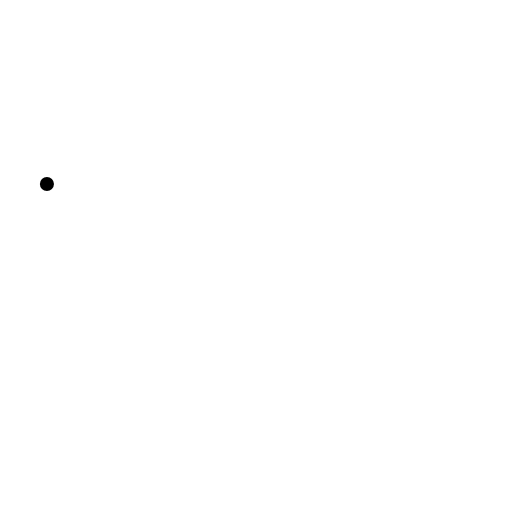
t = 0.00 s
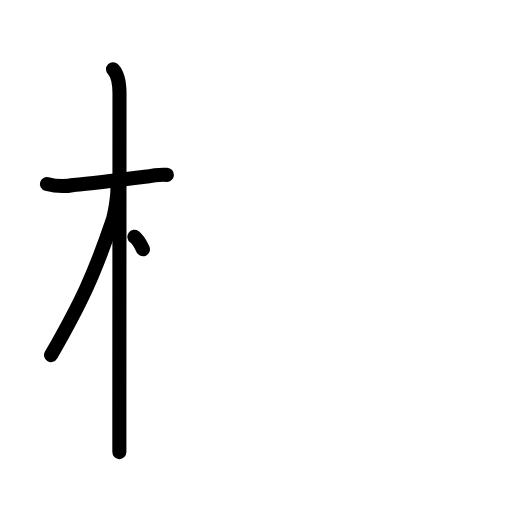
t = 3.25 s
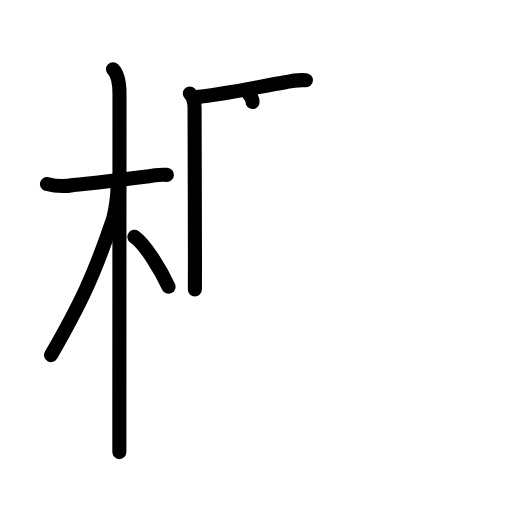
t = 6.38 s
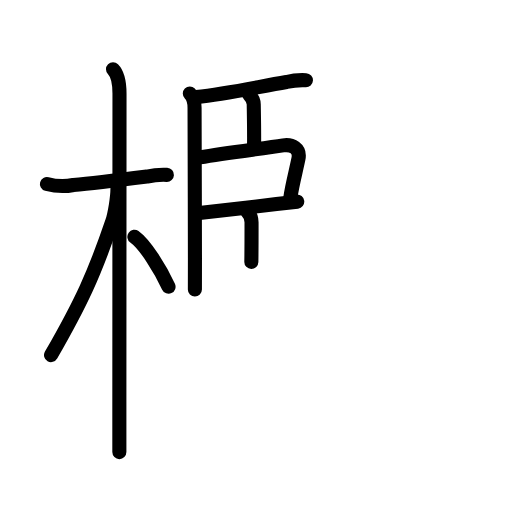
t = 9.63 s
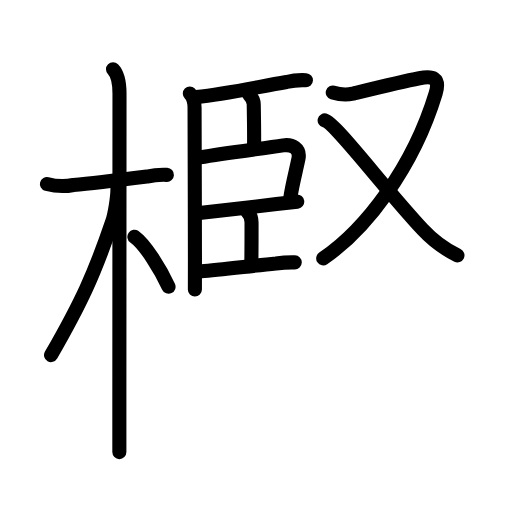
t = 12.88 s
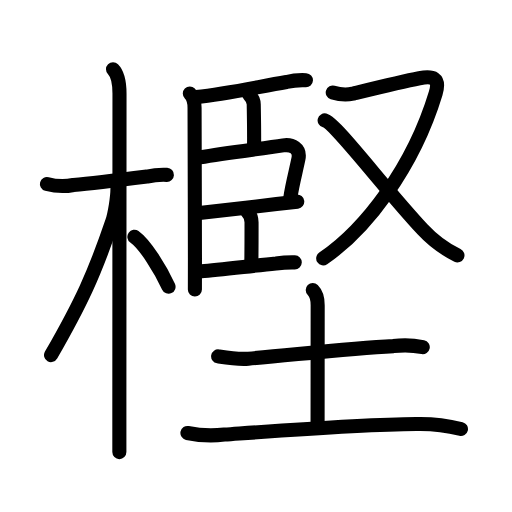
t = 16.00 s

The animated SVG that drew these frames (rendered in a browser with its animation timeline set to each time). Animation: 54 SMIL elements (animate=54); one cycle of 16.00 s.

<?xml version="1.0" encoding="UTF-8"?>
<!--
AniKanjiVG is licensed by CC-BY-SA Paul C. Sommerhoff (https://bitbucket.org/sommerhoff/anikanjivg).
AniKanjiVG uses KanjiVG which is licensed by CC-BY-SA Ulrich Apel (http://kanjivg.tagaini.net).
See also http://creativecommons.org/licenses/by-sa/3.0/
-->
<svg xmlns:kvg='http://kanjivg.tagaini.net' xmlns='http://www.w3.org/2000/svg' width='109' height='109' viewBox='0 0 109 109' style='fill:none;stroke:#000000;stroke-width:3;stroke-linecap:round;stroke-linejoin:round;' id="kvg:kanji_06a2b"><g id="kvg:06a2b" kvg:element="樫"><g id="kvg:06a2b-g1" kvg:element="木" kvg:position="left" kvg:radical="general"><path id="kvg:06a2b-s1" kvg:type="㇐" d="M9.99,39.17c1.86,0.5,3.74,0.58,5.63,0.22c4.17-0.36,10.88-1.2,15.67-1.81c1.4-0.3,2.81-0.41,4.24-0.35"><animate attributeName="d" begin="0.0s" dur="0.3333333333333333s" from="M9.99,39.17C9.99,39.17,9.99,39.17,9.99,39.17" to="M9.99,39.17c1.86,0.5,3.74,0.58,5.63,0.22" />
<animate attributeName="d" begin="0.3333333333333333s" dur="0.3333333333333333s" from="M9.99,39.17c1.86,0.5,3.74,0.58,5.63,0.22c0,0,0,0,0,0,0" to="M9.99,39.17c1.86,0.5,3.74,0.58,5.63,0.22c4.17-0.36,10.88-1.2,15.67-1.81" />
<animate attributeName="d" begin="0.6666666666666666s" dur="0.3333333333333333s" from="M9.99,39.17c1.86,0.5,3.74,0.58,5.63,0.22c4.17-0.36,10.88-1.2,15.67-1.81c0,0,0,0,0,0,0" to="M9.99,39.17c1.86,0.5,3.74,0.58,5.63,0.22c4.17-0.36,10.88-1.2,15.67-1.81c1.4-0.3,2.81-0.41,4.24-0.35" />
</path>
<path id="kvg:06a2b-s2" kvg:type="㇑" d="M24.06,14.75c1.03,1.03,1.38,3.25,1.38,5.21c0,2.42-0.02,44.67-0.03,65.54c0,5.29,0,9.21,0,10.75"><animate attributeName="d" begin="1.0s" dur="0.3333333333333333s" from="M24.06,14.75C24.06,14.75,24.06,14.75,24.06,14.75" to="M24.06,14.75c1.03,1.03,1.38,3.25,1.38,5.21" />
<animate attributeName="d" begin="1.3333333333333333s" dur="0.3333333333333333s" from="M24.06,14.75c1.03,1.03,1.38,3.25,1.38,5.21c0,0,0,0,0,0,0" to="M24.06,14.75c1.03,1.03,1.38,3.25,1.38,5.21c0,2.42-0.02,44.67-0.03,65.54" />
<animate attributeName="d" begin="1.6666666666666665s" dur="0.3333333333333333s" from="M24.06,14.75c1.03,1.03,1.38,3.25,1.38,5.21c0,2.42-0.02,44.67-0.03,65.54c0,0,0,0,0,0,0" to="M24.06,14.75c1.03,1.03,1.38,3.25,1.38,5.21c0,2.42-0.02,44.67-0.03,65.54c0,5.29,0,9.21,0,10.75" />
<animate attributeName="d" begin="0s" dur="1.0s" from="M-100,-100" to="M-100,-100" />
</path>
<path id="kvg:06a2b-s3" kvg:type="㇒" d="M25.01,40.03c0,2.09-0.6,5.61-1.12,7.14c-3.79,11.17-6.6,17.25-13.02,28.42"><animate attributeName="d" begin="2.0s" dur="0.5s" from="M25.01,40.03C25.01,40.03,25.01,40.03,25.01,40.03" to="M25.01,40.03c0,2.09-0.6,5.61-1.12,7.14" />
<animate attributeName="d" begin="2.5s" dur="0.5s" from="M25.01,40.03c0,2.09-0.6,5.61-1.12,7.14c0,0,0,0,0,0,0" to="M25.01,40.03c0,2.09-0.6,5.61-1.12,7.14c-3.79,11.17-6.6,17.25-13.02,28.42" />
<animate attributeName="d" begin="0s" dur="2.0s" from="M-100,-100" to="M-100,-100" />
</path>
<path id="kvg:06a2b-s4" kvg:type="㇔/㇏" d="M28.61,50.4c2.33,1.67,5.51,6.85,7.27,10.64"><animate attributeName="d" begin="3.0s" dur="1.0s" from="M28.61,50.4C28.61,50.4,28.61,50.4,28.61,50.4" to="M28.61,50.4c2.33,1.67,5.51,6.85,7.27,10.64" />
<animate attributeName="d" begin="0s" dur="3.0s" from="M-100,-100" to="M-100,-100" />
</path>
</g>
<g id="kvg:06a2b-g2" kvg:element="堅" kvg:position="right"><g id="kvg:06a2b-g3" kvg:position="top"><g id="kvg:06a2b-g4" kvg:element="臣" kvg:position="left"><path id="kvg:06a2b-s5" kvg:type="㇑" d="M40.41,19.92c0.77,0.77,1.01,1.95,1.01,3.01c0,2.79,0.07,21.65,0.08,32.07c0,3.38,0,5.87-0.01,6.64"><animate attributeName="d" begin="4.0s" dur="0.3333333333333333s" from="M40.41,19.92C40.41,19.92,40.41,19.92,40.41,19.92" to="M40.41,19.92c0.77,0.77,1.01,1.95,1.01,3.01" />
<animate attributeName="d" begin="4.333333333333333s" dur="0.3333333333333333s" from="M40.41,19.92c0.77,0.77,1.01,1.95,1.01,3.01c0,0,0,0,0,0,0" to="M40.41,19.92c0.77,0.77,1.01,1.95,1.01,3.01c0,2.79,0.07,21.65,0.08,32.07" />
<animate attributeName="d" begin="4.666666666666667s" dur="0.3333333333333333s" from="M40.41,19.92c0.77,0.77,1.01,1.95,1.01,3.01c0,2.79,0.07,21.65,0.08,32.07c0,0,0,0,0,0,0" to="M40.41,19.92c0.77,0.77,1.01,1.95,1.01,3.01c0,2.79,0.07,21.65,0.08,32.07c0,3.38,0,5.87-0.01,6.64" />
<animate attributeName="d" begin="0s" dur="4.0s" from="M-100,-100" to="M-100,-100" />
</path>
<path id="kvg:06a2b-s6" kvg:type="㇐b" d="M41.76,20.66c6.65-0.71,12.78-2.1,19.23-3.2c1.36-0.33,2.74-0.45,4.14-0.38"><animate attributeName="d" begin="5.0s" dur="0.5s" from="M41.76,20.66C41.76,20.66,41.76,20.66,41.76,20.66" to="M41.76,20.66c6.65-0.71,12.78-2.1,19.23-3.2" />
<animate attributeName="d" begin="5.5s" dur="0.5s" from="M41.76,20.66c6.65-0.71,12.78-2.1,19.23-3.2c0,0,0,0,0,0,0" to="M41.76,20.66c6.65-0.71,12.78-2.1,19.23-3.2c1.36-0.33,2.74-0.45,4.14-0.38" />
<animate attributeName="d" begin="0s" dur="5.0s" from="M-100,-100" to="M-100,-100" />
</path>
<path id="kvg:06a2b-s7" kvg:type="㇑a" d="M53.01,20.11c0.69,0.69,1.01,1.26,1.01,2.15c0,0.52,0.12,5.44,0.07,8.66"><animate attributeName="d" begin="6.0s" dur="0.5s" from="M53.01,20.11C53.01,20.11,53.01,20.11,53.01,20.11" to="M53.01,20.11c0.69,0.69,1.01,1.26,1.01,2.15" />
<animate attributeName="d" begin="6.5s" dur="0.5s" from="M53.01,20.11c0.69,0.69,1.01,1.26,1.01,2.15c0,0,0,0,0,0,0" to="M53.01,20.11c0.69,0.69,1.01,1.26,1.01,2.15c0,0.52,0.12,5.44,0.07,8.66" />
<animate attributeName="d" begin="0s" dur="6.0s" from="M-100,-100" to="M-100,-100" />
</path>
<path id="kvg:06a2b-s8" kvg:type="㇕b" d="M42.54,33.5c5.89-1.01,13.09-1.83,17.74-2.55c1.88-0.29,3.69,0.67,3.26,2.84c-0.49,2.43-1.33,5.57-1.72,8.24"><animate attributeName="d" begin="7.0s" dur="0.3333333333333333s" from="M42.54,33.5C42.54,33.5,42.54,33.5,42.54,33.5" to="M42.54,33.5c5.89-1.01,13.09-1.83,17.74-2.55" />
<animate attributeName="d" begin="7.333333333333333s" dur="0.3333333333333333s" from="M42.54,33.5c5.89-1.01,13.09-1.83,17.74-2.55c0,0,0,0,0,0,0" to="M42.54,33.5c5.89-1.01,13.09-1.83,17.74-2.55c1.88-0.29,3.69,0.67,3.26,2.84" />
<animate attributeName="d" begin="7.666666666666667s" dur="0.3333333333333333s" from="M42.54,33.5c5.89-1.01,13.09-1.83,17.74-2.55c1.88-0.29,3.69,0.67,3.26,2.84c0,0,0,0,0,0,0" to="M42.54,33.5c5.89-1.01,13.09-1.83,17.74-2.55c1.88-0.29,3.69,0.67,3.26,2.84c-0.49,2.43-1.33,5.57-1.72,8.24" />
<animate attributeName="d" begin="0s" dur="7.0s" from="M-100,-100" to="M-100,-100" />
</path>
<path id="kvg:06a2b-s9" kvg:type="㇐b" d="M42.44,45.32c3.27-0.32,11.23-1.25,16.43-1.87c2.06-0.24,3.68-0.44,4.41-0.52"><animate attributeName="d" begin="8.0s" dur="0.5s" from="M42.44,45.32C42.44,45.32,42.44,45.32,42.44,45.32" to="M42.44,45.32c3.27-0.32,11.23-1.25,16.43-1.87" />
<animate attributeName="d" begin="8.5s" dur="0.5s" from="M42.44,45.32c3.27-0.32,11.23-1.25,16.43-1.87c0,0,0,0,0,0,0" to="M42.44,45.32c3.27-0.32,11.23-1.25,16.43-1.87c2.06-0.24,3.68-0.44,4.41-0.52" />
<animate attributeName="d" begin="0s" dur="8.0s" from="M-100,-100" to="M-100,-100" />
</path>
<path id="kvg:06a2b-s10" kvg:type="㇑a" d="M52.54,44.9c0.66,0.66,1.01,1.6,1.01,2.4c0,0.52,0.01,5.23-0.04,8.45"><animate attributeName="d" begin="9.0s" dur="0.5s" from="M52.54,44.9C52.54,44.9,52.54,44.9,52.54,44.9" to="M52.54,44.9c0.66,0.66,1.01,1.6,1.01,2.4" />
<animate attributeName="d" begin="9.5s" dur="0.5s" from="M52.54,44.9c0.66,0.66,1.01,1.6,1.01,2.4c0,0,0,0,0,0,0" to="M52.54,44.9c0.66,0.66,1.01,1.6,1.01,2.4c0,0.52,0.01,5.23-0.04,8.45" />
<animate attributeName="d" begin="0s" dur="9.0s" from="M-100,-100" to="M-100,-100" />
</path>
<path id="kvg:06a2b-s11" kvg:type="㇐b" d="M42.9,57.73c3.68-0.21,10.07-1.08,15.85-1.65c1.33-0.17,2.66-0.25,4-0.22"><animate attributeName="d" begin="10.0s" dur="0.5s" from="M42.9,57.73C42.9,57.73,42.9,57.73,42.9,57.73" to="M42.9,57.73c3.68-0.21,10.07-1.08,15.85-1.65" />
<animate attributeName="d" begin="10.5s" dur="0.5s" from="M42.9,57.73c3.68-0.21,10.07-1.08,15.85-1.65c0,0,0,0,0,0,0" to="M42.9,57.73c3.68-0.21,10.07-1.08,15.85-1.65c1.33-0.17,2.66-0.25,4-0.22" />
<animate attributeName="d" begin="0s" dur="10.0s" from="M-100,-100" to="M-100,-100" />
</path>
</g>
<g id="kvg:06a2b-g5" kvg:element="又" kvg:position="right"><path id="kvg:06a2b-s12" kvg:type="㇇" d="M70.84,19.69c0.81,0.25,2.66,0.63,4.27,0.25c1.26-0.3,10.01-2.48,14.17-3.28c2.85-0.54,4.49-0.15,3.47,3.21c-4.86,16-15.02,29.05-23.94,35.14"><animate attributeName="d" begin="11.0s" dur="0.25s" from="M70.84,19.69C70.84,19.69,70.84,19.69,70.84,19.69" to="M70.84,19.69c0.81,0.25,2.66,0.63,4.27,0.25" />
<animate attributeName="d" begin="11.25s" dur="0.25s" from="M70.84,19.69c0.81,0.25,2.66,0.63,4.27,0.25c0,0,0,0,0,0,0" to="M70.84,19.69c0.81,0.25,2.66,0.63,4.27,0.25c1.26-0.3,10.01-2.48,14.17-3.28" />
<animate attributeName="d" begin="11.5s" dur="0.25s" from="M70.84,19.69c0.81,0.25,2.66,0.63,4.27,0.25c1.26-0.3,10.01-2.48,14.17-3.28c0,0,0,0,0,0,0" to="M70.84,19.69c0.81,0.25,2.66,0.63,4.27,0.25c1.26-0.3,10.01-2.48,14.17-3.28c2.85-0.54,4.49-0.15,3.47,3.21" />
<animate attributeName="d" begin="11.75s" dur="0.25s" from="M70.84,19.69c0.81,0.25,2.66,0.63,4.27,0.25c1.26-0.3,10.01-2.48,14.17-3.28c2.85-0.54,4.49-0.15,3.47,3.21c0,0,0,0,0,0,0" to="M70.84,19.69c0.81,0.25,2.66,0.63,4.27,0.25c1.26-0.3,10.01-2.48,14.17-3.28c2.85-0.54,4.49-0.15,3.47,3.21c-4.86,16-15.02,29.05-23.94,35.14" />
<animate attributeName="d" begin="0s" dur="11.0s" from="M-100,-100" to="M-100,-100" />
</path>
<path id="kvg:06a2b-s13" kvg:type="㇏" d="M69.11,25.64c2.31,0.59,12.39,14.11,20.83,23.17c2.15,2.31,4.62,4.18,7.45,5.55"><animate attributeName="d" begin="12.0s" dur="0.5s" from="M69.11,25.64C69.11,25.64,69.11,25.64,69.11,25.64" to="M69.11,25.64c2.31,0.59,12.39,14.11,20.83,23.17" />
<animate attributeName="d" begin="12.5s" dur="0.5s" from="M69.11,25.64c2.31,0.59,12.39,14.11,20.83,23.17c0,0,0,0,0,0,0" to="M69.11,25.64c2.31,0.59,12.39,14.11,20.83,23.17c2.15,2.31,4.62,4.18,7.45,5.55" />
<animate attributeName="d" begin="0s" dur="12.0s" from="M-100,-100" to="M-100,-100" />
</path>
</g>
</g>
<g id="kvg:06a2b-g6" kvg:element="土" kvg:position="bottom"><path id="kvg:06a2b-s14" kvg:type="㇐" d="M46.44,75.87c2.13,0.33,4.29,0.68,6.44,0.49c10-0.86,21.51-2.18,30.88-2.68c2.09-0.27,4.17-0.2,6.24,0.21"><animate attributeName="d" begin="13.0s" dur="0.3333333333333333s" from="M46.44,75.87C46.44,75.87,46.44,75.87,46.44,75.87" to="M46.44,75.87c2.13,0.33,4.29,0.68,6.44,0.49" />
<animate attributeName="d" begin="13.333333333333334s" dur="0.3333333333333333s" from="M46.44,75.87c2.13,0.33,4.29,0.68,6.44,0.49c0,0,0,0,0,0,0" to="M46.44,75.87c2.13,0.33,4.29,0.68,6.44,0.49c10-0.86,21.51-2.18,30.88-2.68" />
<animate attributeName="d" begin="13.666666666666666s" dur="0.3333333333333333s" from="M46.44,75.87c2.13,0.33,4.29,0.68,6.44,0.49c10-0.86,21.51-2.18,30.88-2.68c0,0,0,0,0,0,0" to="M46.44,75.87c2.13,0.33,4.29,0.68,6.44,0.49c10-0.86,21.51-2.18,30.88-2.68c2.09-0.27,4.17-0.2,6.24,0.21" />
<animate attributeName="d" begin="0s" dur="13.0s" from="M-100,-100" to="M-100,-100" />
</path>
<path id="kvg:06a2b-s15" kvg:type="㇑a" d="M66.58,61.74c0.66,0.66,1.05,2.01,1.05,3.22c0,5.29-0.02,19.79-0.02,26.09"><animate attributeName="d" begin="14.0s" dur="0.5s" from="M66.58,61.74C66.58,61.74,66.58,61.74,66.58,61.74" to="M66.58,61.74c0.66,0.66,1.05,2.01,1.05,3.22" />
<animate attributeName="d" begin="14.5s" dur="0.5s" from="M66.58,61.74c0.66,0.66,1.05,2.01,1.05,3.22c0,0,0,0,0,0,0" to="M66.58,61.74c0.66,0.66,1.05,2.01,1.05,3.22c0,5.29-0.02,19.79-0.02,26.09" />
<animate attributeName="d" begin="0s" dur="14.0s" from="M-100,-100" to="M-100,-100" />
</path>
<path id="kvg:06a2b-s16" kvg:type="㇐" d="M39.9,92.18c2.61,0.54,5.23,0.65,7.87,0.34c12.07-0.86,29.2-2.16,40.86-2.25c3.22-0.08,6.38,0.28,9.5,1.06"><animate attributeName="d" begin="15.0s" dur="0.3333333333333333s" from="M39.9,92.18C39.9,92.18,39.9,92.18,39.9,92.18" to="M39.9,92.18c2.61,0.54,5.23,0.65,7.87,0.34" />
<animate attributeName="d" begin="15.333333333333334s" dur="0.3333333333333333s" from="M39.9,92.18c2.61,0.54,5.23,0.65,7.87,0.34c0,0,0,0,0,0,0" to="M39.9,92.18c2.61,0.54,5.23,0.65,7.87,0.34c12.07-0.86,29.2-2.16,40.86-2.25" />
<animate attributeName="d" begin="15.666666666666666s" dur="0.3333333333333333s" from="M39.9,92.18c2.61,0.54,5.23,0.65,7.87,0.34c12.07-0.86,29.2-2.16,40.86-2.25c0,0,0,0,0,0,0" to="M39.9,92.18c2.61,0.54,5.23,0.65,7.87,0.34c12.07-0.86,29.2-2.16,40.86-2.25c3.22-0.08,6.38,0.28,9.5,1.06" />
<animate attributeName="d" begin="0s" dur="15.0s" from="M-100,-100" to="M-100,-100" />
</path>
</g>
</g>
</g>
</svg>
